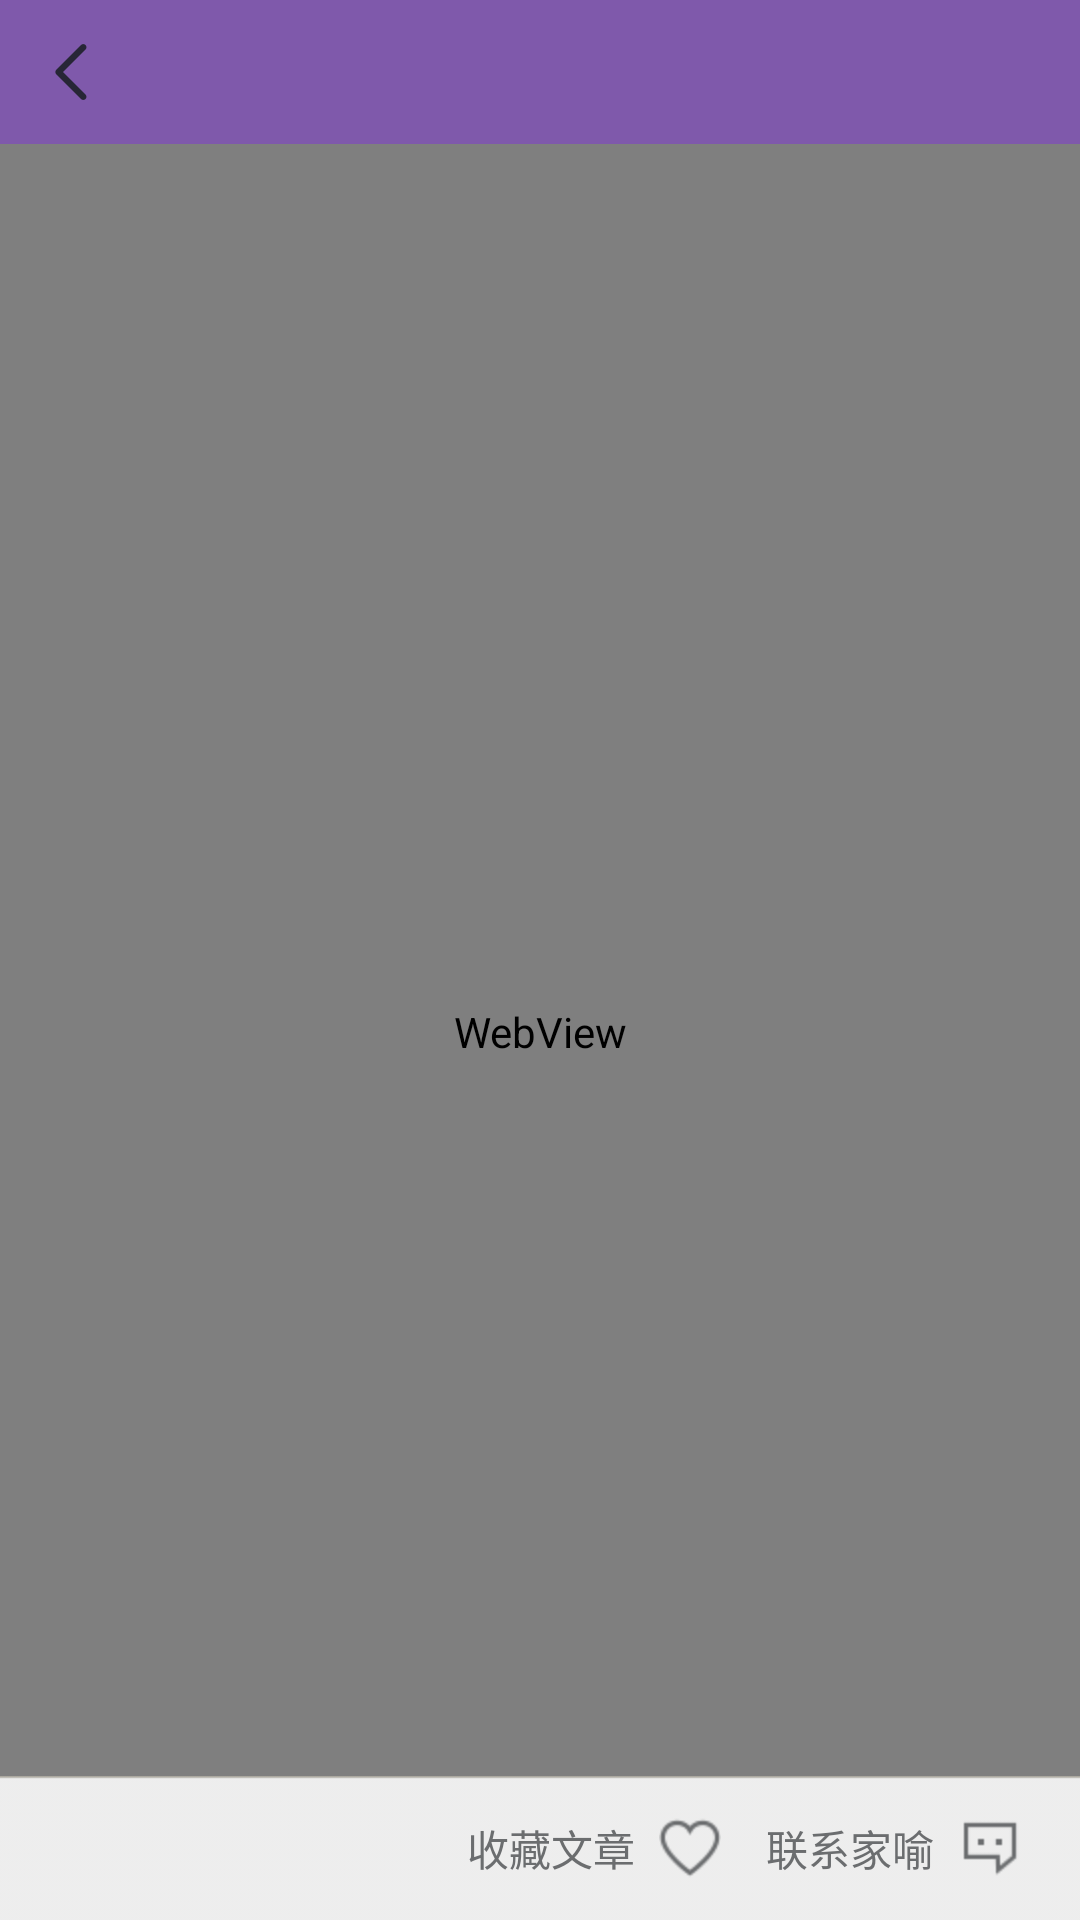

Here is an Android app screen rendered from its layout file. Give the layout XML and the strings, colors and styles it references.
<!-- AndroidManifest.xml: application theme AppTheme -->
<!-- res/layout/ui_browser.xml -->
<?xml version="1.0" encoding="utf-8"?>
<RelativeLayout xmlns:android="http://schemas.android.com/apk/res/android"
    android:layout_width="match_parent"
    android:layout_height="match_parent"
    android:background="@color/common_ui_background" >

    <RelativeLayout
        android:id="@+id/layout_brower_header"
        android:layout_width="match_parent"
        android:layout_height="48dip"
        android:background="#7f59ab" >

        <ImageButton
            android:id="@+id/browser_header_return"
            android:layout_width="wrap_content"
            android:layout_height="@dimen/common_header_hotspot_height"
            android:layout_alignParentLeft="true"
            android:layout_centerVertical="true"
            android:background="@null"
            android:contentDescription="@string/app_name"
            android:paddingLeft="@dimen/common_header_hotspot_padding"
            android:paddingRight="@dimen/common_header_hotspot_padding"
            android:scaleType="center"
            android:src="@drawable/common_header_back_icon_selector" />

        <RelativeLayout
            android:layout_width="wrap_content"
            android:layout_height="wrap_content"
            android:layout_centerInParent="true" >

            <TextView
                android:id="@+id/browser_header_return_title"
                android:layout_width="wrap_content"
                android:layout_height="wrap_content"
                android:layout_centerInParent="true"
                android:layout_marginLeft="9.3dip"
                android:gravity="center"
                android:textColor="@color/white"
                android:textSize="16sp" />

            <ImageView
                android:id="@+id/browser_share"
                android:layout_width="wrap_content"
                android:layout_height="wrap_content"
                android:layout_alignParentRight="true"
                android:layout_centerVertical="true"
                android:layout_marginRight="6dip"
                android:contentDescription="@string/app_name"
                android:src="@drawable/browser_share_icon_selector" />
        </RelativeLayout>
    </RelativeLayout>

    <WebView
        android:id="@+id/browser"
        android:layout_width="match_parent"
        android:layout_height="match_parent"
        android:layout_below="@id/layout_brower_header" />

    <ProgressBar
        android:id="@+id/browser_progerbar"
        android:layout_width="35dip"
        android:layout_height="35dip"
        android:layout_centerInParent="true"
        android:progressDrawable="@drawable/share_voice_progressbar_color"
        android:visibility="gone" />

    <RelativeLayout
        android:id="@+id/control_browser"
        android:layout_width="match_parent"
        android:layout_height="48dip"
        android:layout_alignParentBottom="true"
        android:background="@drawable/broswer_bottom_bg"
        android:visibility="gone" >

        <ImageView
            android:id="@+id/control_left"
            android:layout_width="wrap_content"
            android:layout_height="wrap_content"
            android:layout_centerVertical="true"
            android:layout_marginLeft="20dip"
            android:contentDescription="@string/app_name"
            android:padding="4dp"
            android:src="@drawable/browser_left" />

        <ImageView
            android:id="@+id/control_right"
            android:layout_width="wrap_content"
            android:layout_height="wrap_content"
            android:layout_centerVertical="true"
            android:layout_marginLeft="53.3dip"
            android:layout_toRightOf="@id/control_left"
            android:contentDescription="@string/app_name"
            android:padding="4dp"
            android:src="@drawable/browser_right" />

        <ImageView
            android:id="@+id/control_refresh"
            android:layout_width="wrap_content"
            android:layout_height="wrap_content"
            android:layout_alignParentRight="true"
            android:layout_centerVertical="true"
            android:layout_marginRight="16.7dip"
            android:contentDescription="@string/app_name"
            android:padding="5dp"
            android:src="@drawable/browser_referesh" />
    </RelativeLayout>

    <RelativeLayout
        android:id="@+id/layout_bottom_function"
        android:layout_width="match_parent"
        android:layout_height="48dip"
        android:layout_alignParentBottom="true"
        android:background="@drawable/broswer_bottom_bg" >

        <TextView
            android:id="@+id/contact_customer"
            android:layout_width="wrap_content"
            android:layout_height="match_parent"
            android:layout_alignParentRight="true"
            android:layout_centerVertical="true"
            android:layout_marginRight="20dip"
            android:drawablePadding="8dip"
            android:drawableRight="@drawable/browser_contact_customer_icon_selector"
            android:gravity="center"
            android:text="联系家喻"
            android:textColor="#6b6d6f"
            android:textSize="14sp" />

        <TextView
            android:id="@+id/favorite"
            android:layout_width="wrap_content"
            android:layout_height="match_parent"
            android:layout_centerVertical="true"
            android:layout_marginRight="15dip"
            android:clickable="true"
            android:layout_toLeftOf="@id/contact_customer"
            android:drawablePadding="8dip"
            android:drawableRight="@drawable/browser_favorite_icon_selector"
            android:gravity="center"
            android:text="收藏文章"
            android:textColor="#6b6d6f"
            android:textSize="14sp" />
    </RelativeLayout>

</RelativeLayout>
<!-- resources referenced by this layout -->
<resources>
  <color name="common_ui_background">#F5F5F5</color>
  <color name="white">#FFFFFF</color>
  <dimen name="common_header_hotspot_height">45dip</dimen>
  <dimen name="common_header_hotspot_padding">13.3dp</dimen>
  <!-- drawable browser_contact_customer_icon_selector (drawable) -->
  <?xml version="1.0" encoding="utf-8"?>
  <selector xmlns:android="http://schemas.android.com/apk/res/android">
  
      <item android:drawable="@drawable/browser_contact_customer_icon_normal" android:state_pressed="false"/>
      <item android:drawable="@drawable/browser_contact_customer_icon_pressed" android:state_pressed="true"/>
  
  </selector>
  <!-- drawable browser_favorite_icon_selector (drawable) -->
  <?xml version="1.0" encoding="utf-8"?>
  <selector xmlns:android="http://schemas.android.com/apk/res/android" >
      <item android:state_selected="false" android:drawable="@drawable/browser_favorite_icon_normal"/>
      <item android:state_selected="true" android:drawable="@drawable/browser_favorite_icon_pressed"/>
  </selector>
  <!-- drawable browser_left (drawable) -->
  <?xml version="1.0" encoding="UTF-8"?>
  <selector
    xmlns:android="http://schemas.android.com/apk/res/android">
    <item 
  	  android:state_pressed="true" 
  	  android:drawable="@drawable/browser_bottom_back_press" />
    <item 
        android:state_focused="true" 
       android:drawable="@drawable/browser_bottom_back_press" />
    <item
      android:drawable="@drawable/browser_bottom_back_normal" />
  </selector>
  <!-- drawable browser_referesh (drawable) -->
  <?xml version="1.0" encoding="UTF-8"?>
  <selector
    xmlns:android="http://schemas.android.com/apk/res/android">
    <item 
  	  android:state_pressed="true" 
  	  android:drawable="@drawable/browser_bottom_refresh_press" />
    <item 
        android:state_focused="true" 
       android:drawable="@drawable/browser_bottom_refresh_press" />
    <item
      android:drawable="@drawable/browser_bottom_refresh_normal" />
  </selector>
  <!-- drawable browser_right (drawable) -->
  <?xml version="1.0" encoding="UTF-8"?>
  <selector
    xmlns:android="http://schemas.android.com/apk/res/android">
    <item 
  	  android:state_pressed="true" 
  	  android:drawable="@drawable/browser_bottom_forward_press" />
    <item 
        android:state_focused="true" 
       android:drawable="@drawable/browser_bottom_forward_press" />
    <item
      android:drawable="@drawable/browser_bottom_forward_normal" />
  </selector>
  <!-- drawable browser_share_icon_selector (drawable) -->
  <?xml version="1.0" encoding="utf-8"?>
  <selector xmlns:android="http://schemas.android.com/apk/res/android">
  
      <item android:drawable="@drawable/browser_share_icon_pressed" android:state_pressed="true"/>
      <item android:drawable="@drawable/browser_share_icon_pressed" android:state_focused="true"/>
      <item android:drawable="@drawable/browser_share_icon_normal"/>
  
  </selector>
  <!-- drawable common_header_back_icon_selector (drawable) -->
  <?xml version="1.0" encoding="utf-8"?>
  <selector xmlns:android="http://schemas.android.com/apk/res/android" >
      <item android:state_pressed="false" android:drawable="@drawable/common_back_normal" />
      <item android:state_pressed="true" android:drawable="@drawable/common_back_pressed" />
  </selector>
  <string name="app_name">DttLibrary</string>
  <style name="AppTheme" parent="@style/BaseAppTheme">
           
           
      </style>
  <style name="BaseAppTheme" parent="@android:style/Theme.NoTitleBar">
          
          <item name="android:scrollbarThumbHorizontal">@drawable/scrollbar_handle_holo_light</item>
          <item name="android:scrollbarThumbVertical">@drawable/scrollbar_handle_holo_light</item>
      </style>
</resources>
